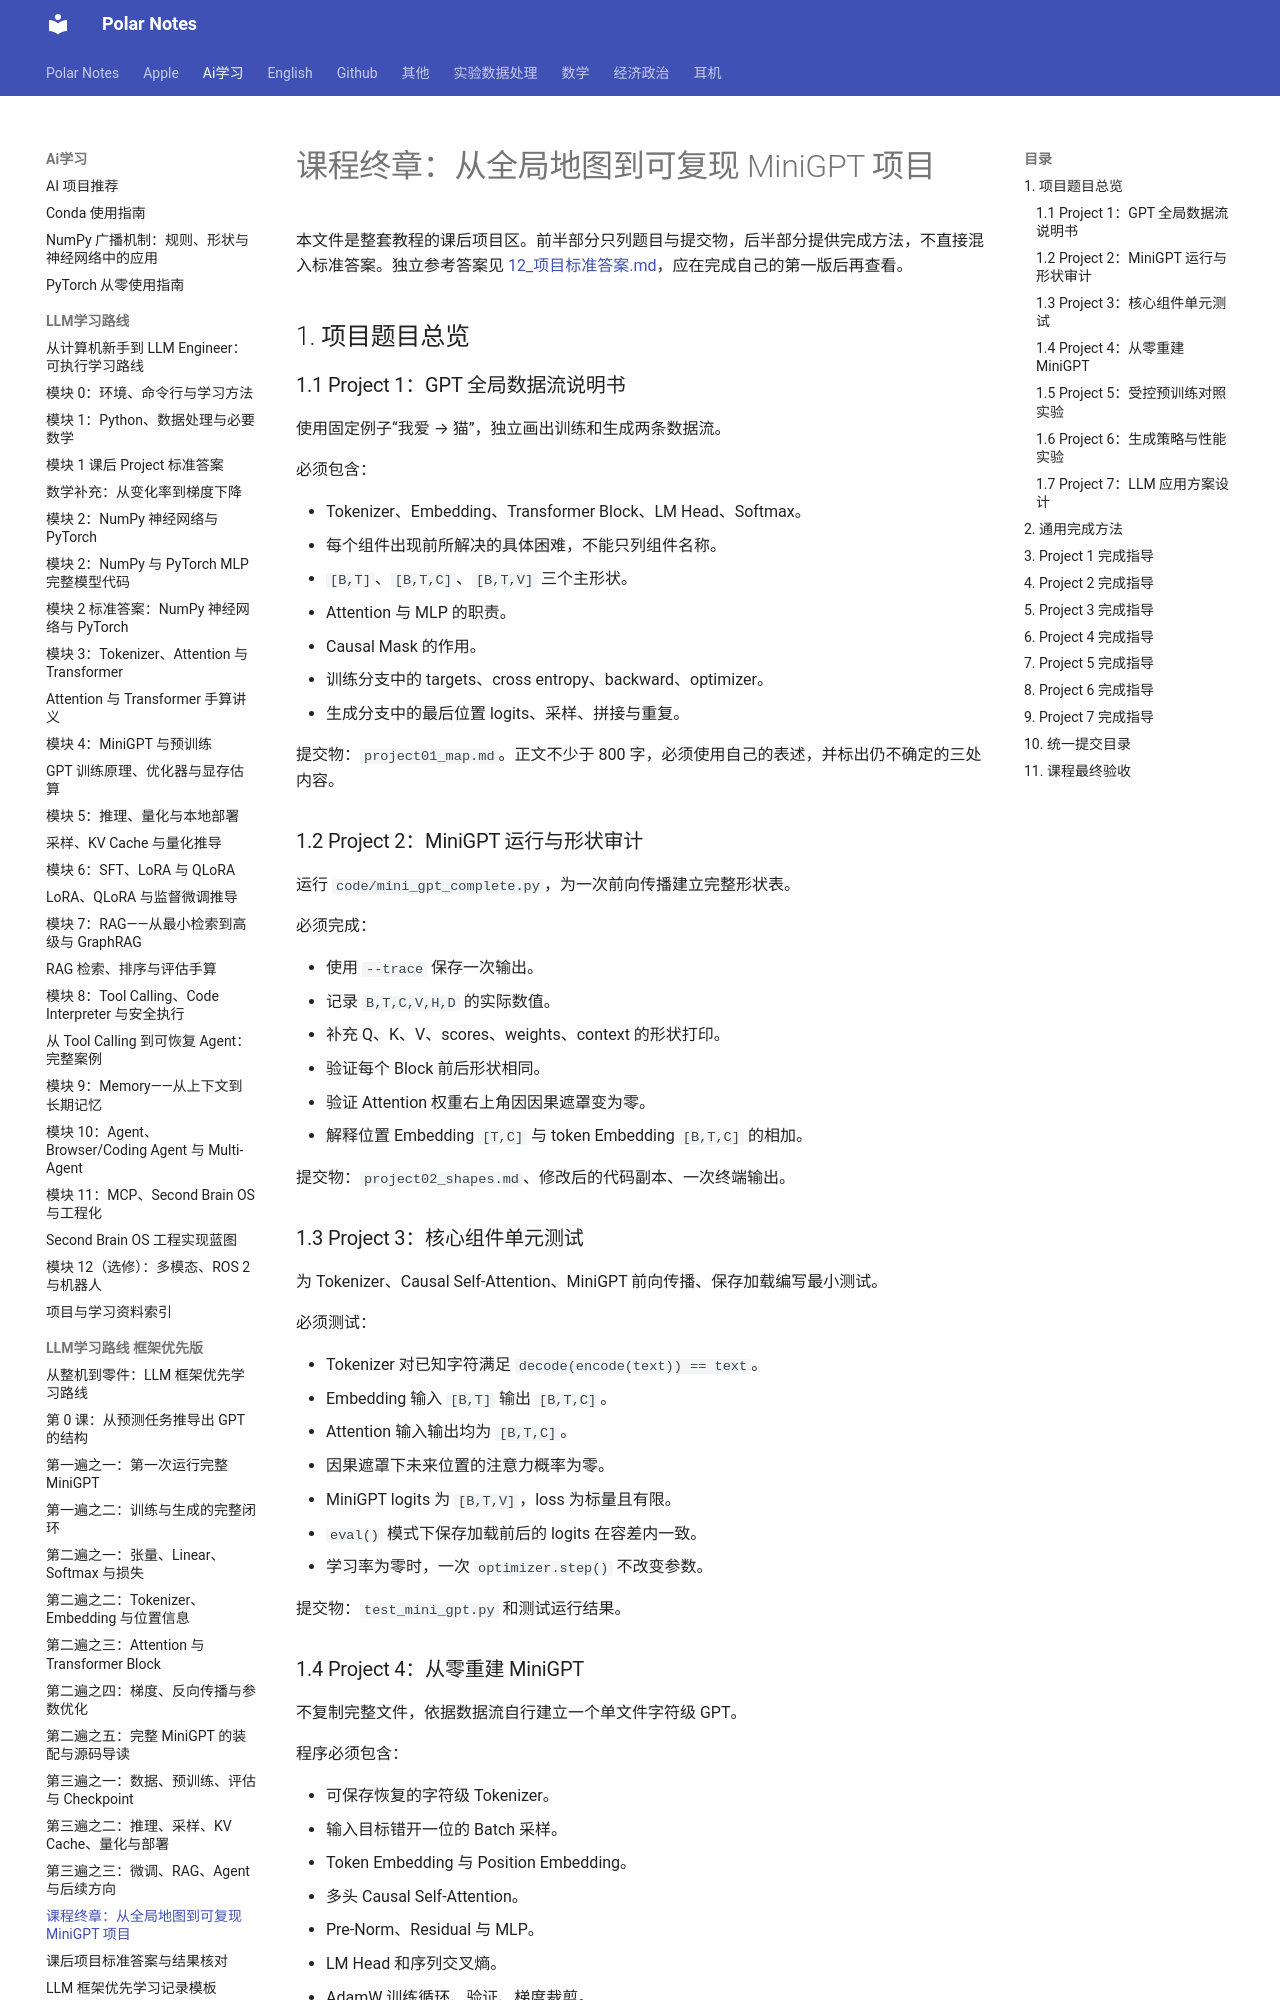

repository: Polar0216/polar-notes · page: ai学习/LLM学习路线_框架优先版/11_项目阶梯与验收标准/index.html · generator: mkdocs

# 课程终章：从全局地图到可复现 MiniGPT 项目

本文件是整套教程的课后项目区。前半部分只列题目与提交物，后半部分提供完成方法，不直接混入标准答案。独立参考答案见 [12_项目标准答案.md](12_项目标准答案.md)，应在完成自己的第一版后再查看。

## 1. 项目题目总览

### 1.1 Project 1：GPT 全局数据流说明书

使用固定例子“我爱 → 猫”，独立画出训练和生成两条数据流。

必须包含：

- Tokenizer、Embedding、Transformer Block、LM Head、Softmax。
- 每个组件出现前所解决的具体困难，不能只列组件名称。
- `[B,T]`、`[B,T,C]`、`[B,T,V]` 三个主形状。
- Attention 与 MLP 的职责。
- Causal Mask 的作用。
- 训练分支中的 targets、cross entropy、backward、optimizer。
- 生成分支中的最后位置 logits、采样、拼接与重复。

提交物：`project01_map.md`。正文不少于 800 字，必须使用自己的表述，并标出仍不确定的三处内容。

### 1.2 Project 2：MiniGPT 运行与形状审计

运行 `code/mini_gpt_complete.py`，为一次前向传播建立完整形状表。

必须完成：

- 使用 `--trace` 保存一次输出。
- 记录 `B,T,C,V,H,D` 的实际数值。
- 补充 Q、K、V、scores、weights、context 的形状打印。
- 验证每个 Block 前后形状相同。
- 验证 Attention 权重右上角因因果遮罩变为零。
- 解释位置 Embedding `[T,C]` 与 token Embedding `[B,T,C]` 的相加。

提交物：`project02_shapes.md`、修改后的代码副本、一次终端输出。

### 1.3 Project 3：核心组件单元测试

为 Tokenizer、Causal Self-Attention、MiniGPT 前向传播、保存加载编写最小测试。

必须测试：

- Tokenizer 对已知字符满足 `decode(encode(text)) == text`。
- Embedding 输入 `[B,T]` 输出 `[B,T,C]`。
- Attention 输入输出均为 `[B,T,C]`。
- 因果遮罩下未来位置的注意力概率为零。
- MiniGPT logits 为 `[B,T,V]`，loss 为标量且有限。
- `eval()` 模式下保存加载前后的 logits 在容差内一致。
- 学习率为零时，一次 `optimizer.step()` 不改变参数。

提交物：`test_mini_gpt.py` 和测试运行结果。
